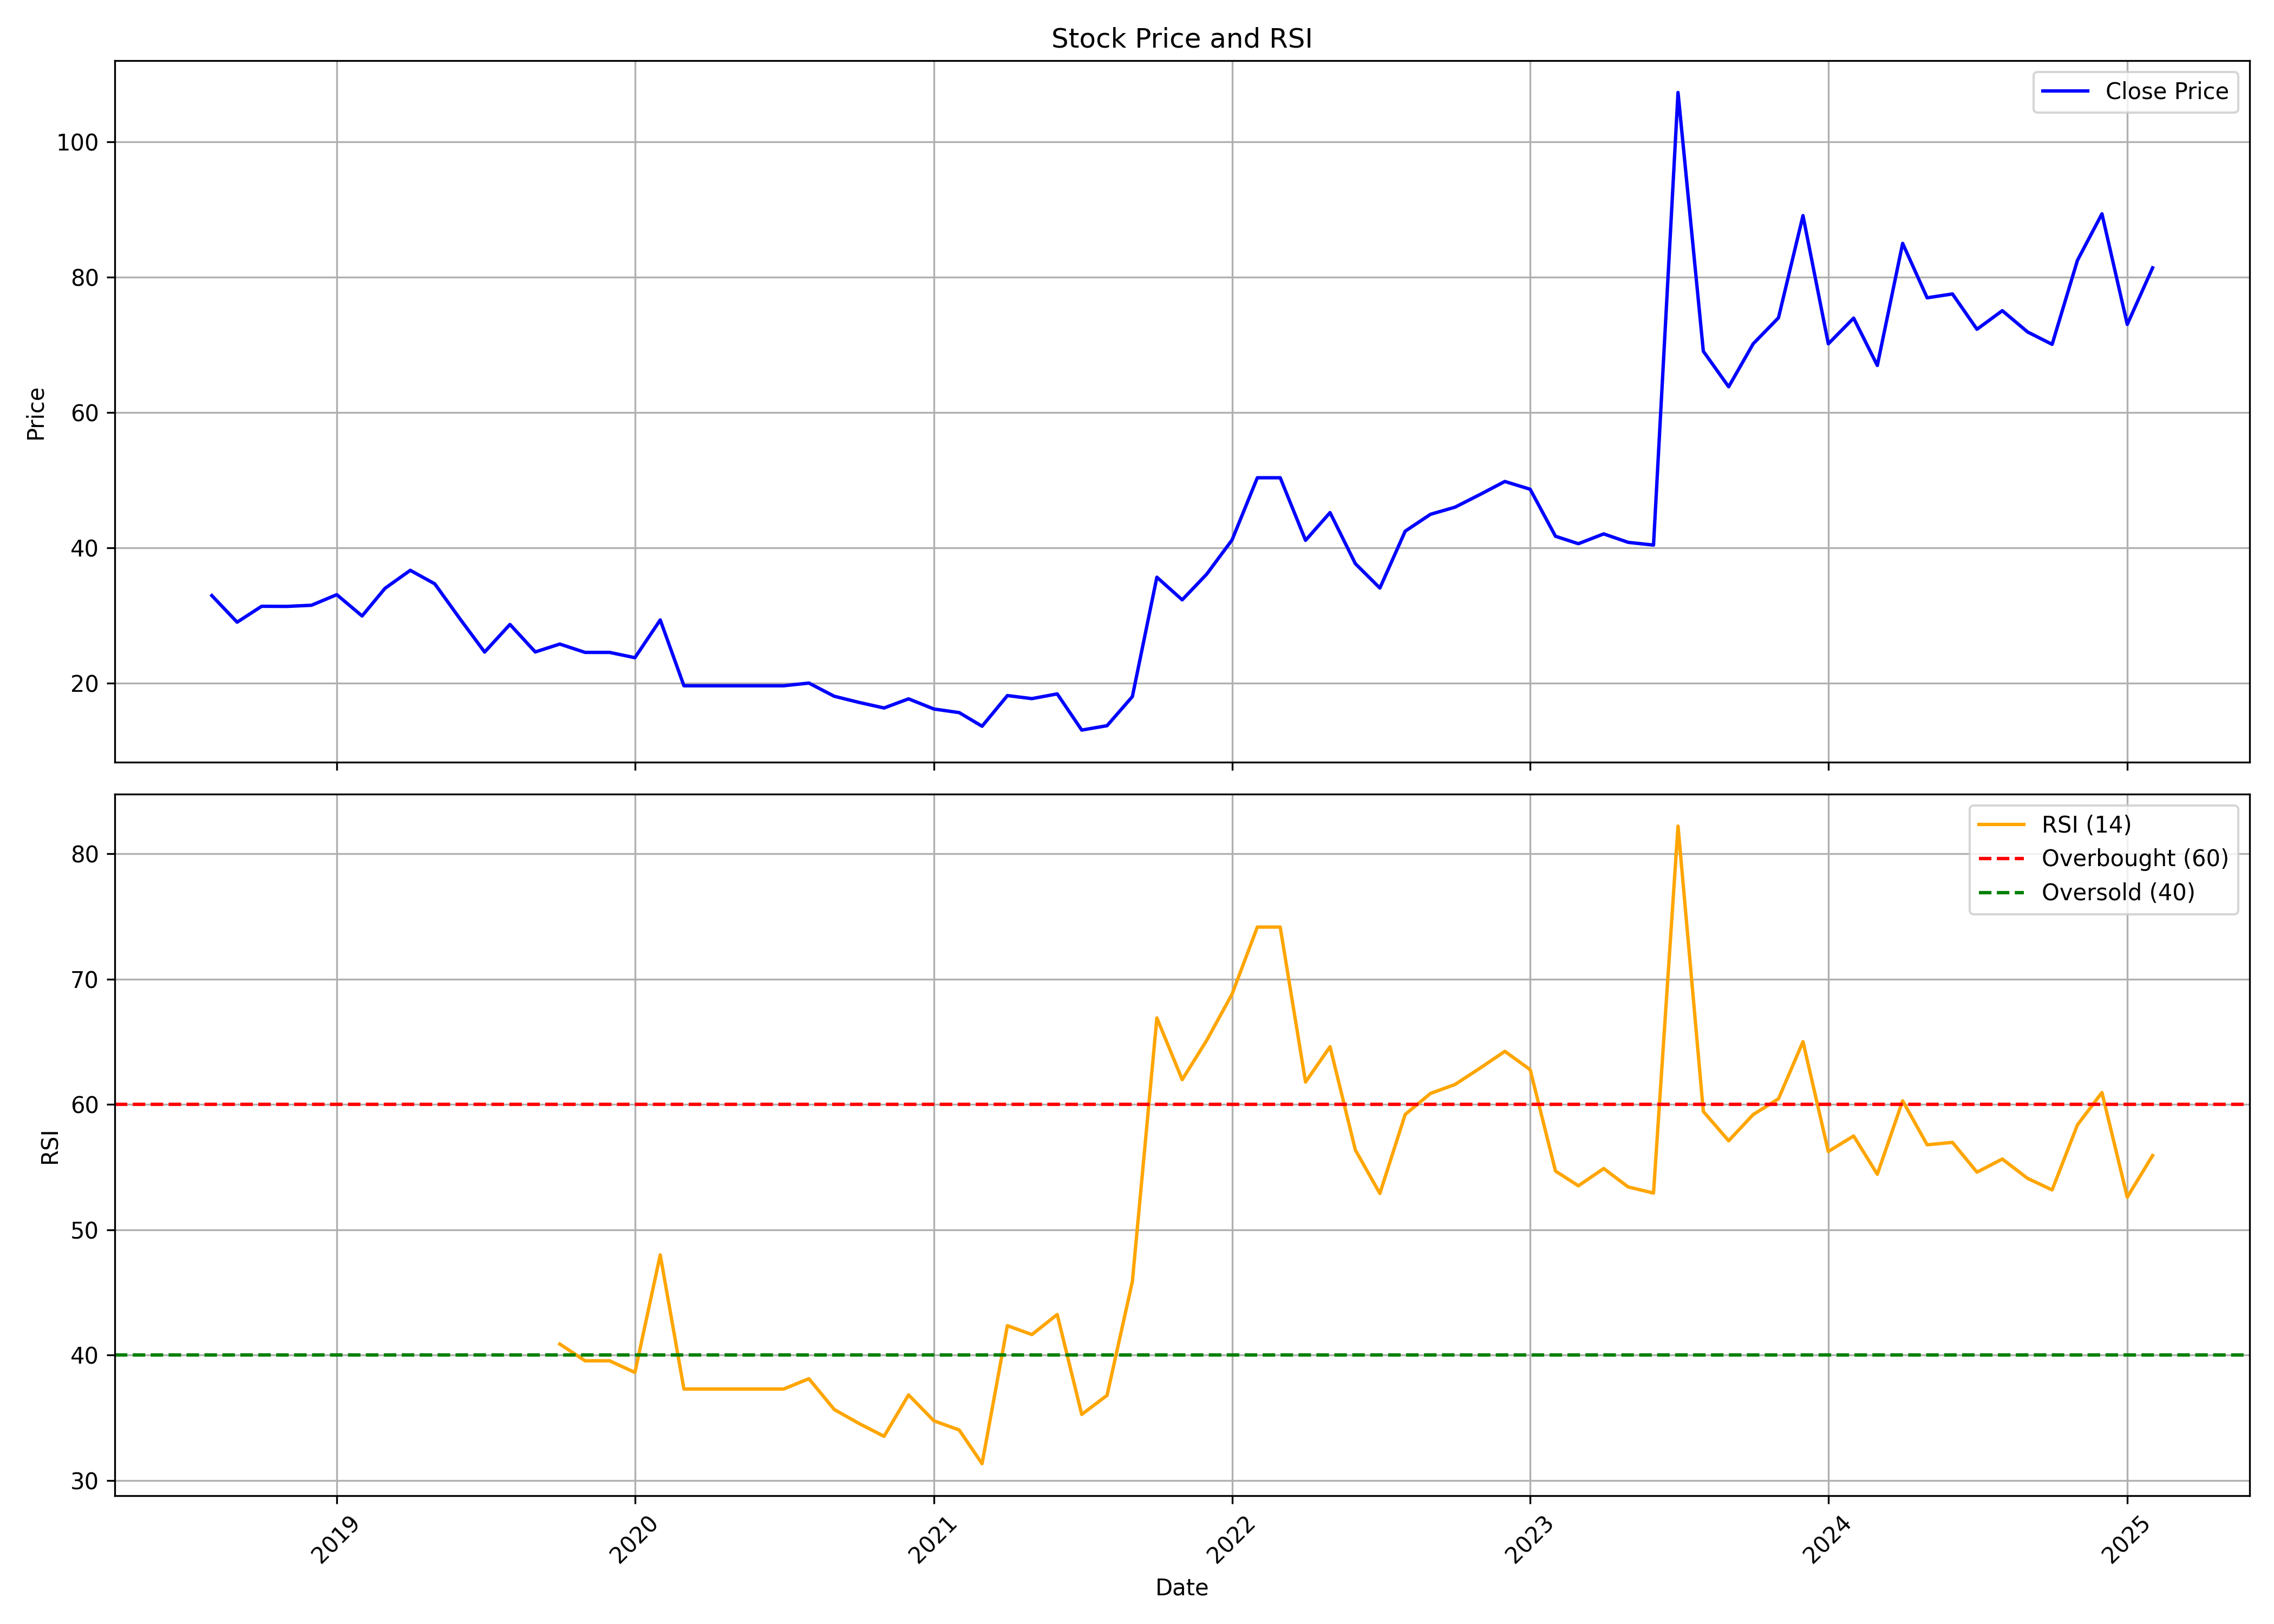

The table this chart was drawn from, first rows:
, date, symbol, open, high, low, close, volume, rsi
0, 2018-08-01, WEWIN, 28.0, 35.17, 28.0, 32.93, 315000, 
1, 2018-09-01, WEWIN, 32.93, 32.93, 27.78, 29.0, 72000, 
2, 2018-10-01, WEWIN, 27.55, 33.0, 24.9, 31.35, 216000, 
3, 2018-11-01, WEWIN, 31.35, 31.97, 31.33, 31.33, 36000, 
4, 2018-12-01, WEWIN, 31.33, 31.5, 29.8, 31.5, 45000, 
5, 2019-01-01, WEWIN, 31.5, 33.07, 31.5, 33.07, 18000, 
6, 2019-02-01, WEWIN, 33.07, 33.07, 29.92, 29.92, 9000, 
7, 2019-03-01, WEWIN, 30.67, 34.0, 30.67, 34.0, 63000, 
8, 2019-04-01, WEWIN, 34.0, 36.67, 34.0, 36.67, 54000, 
9, 2019-05-01, WEWIN, 36.67, 37.0, 34.67, 34.67, 21000, 
10, 2019-06-01, WEWIN, 34.0, 34.0, 29.47, 29.47, 48000, 
11, 2019-07-01, WEWIN, 29.0, 29.08, 23.43, 24.58, 45000, 
12, 2019-08-01, WEWIN, 25.0, 30.0, 25.0, 28.67, 60000, 
13, 2019-09-01, WEWIN, 28.67, 28.67, 24.6, 24.6, 9000, 
14, 2019-10-01, WEWIN, 23.38, 25.77, 23.38, 25.77, 24000, 40.89
15, 2019-11-01, WEWIN, 25.77, 25.77, 24.53, 24.53, 3000, 39.55
16, 2019-12-01, WEWIN, 24.53, 24.53, 24.53, 24.53, 0, 39.55
17, 2020-01-01, WEWIN, 24.53, 24.53, 23.75, 23.75, 3000, 38.62
18, 2020-02-01, WEWIN, 23.75, 29.33, 23.33, 29.33, 60000, 48
19, 2020-03-01, WEWIN, 29.33, 29.33, 18.67, 19.6, 51000, 37.3
20, 2020-04-01, WEWIN, 19.6, 19.6, 19.6, 19.6, 0, 37.3
21, 2020-05-01, WEWIN, 19.6, 19.6, 19.6, 19.6, 0, 37.3
22, 2020-06-01, WEWIN, 19.6, 19.6, 19.6, 19.6, 0, 37.3
23, 2020-07-01, WEWIN, 19.6, 19.6, 19.6, 19.6, 0, 37.3
24, 2020-08-01, WEWIN, 19.6, 20.0, 19.6, 20.0, 129000, 38.12
25, 2020-09-01, WEWIN, 20.0, 20.0, 18.05, 18.05, 9000, 35.67
26, 2020-10-01, WEWIN, 18.05, 18.05, 17.15, 17.15, 3000, 34.57
27, 2020-11-01, WEWIN, 17.15, 17.15, 16.17, 16.32, 12000, 33.53
28, 2020-12-01, WEWIN, 17.12, 18.38, 17.12, 17.67, 21000, 36.83
29, 2021-01-01, WEWIN, 17.67, 17.67, 16.17, 16.17, 12000, 34.77
30, 2021-02-01, WEWIN, 16.17, 16.17, 11.72, 15.63, 105000, 34.03
31, 2021-03-01, WEWIN, 15.63, 15.63, 12.37, 13.62, 72000, 31.35
32, 2021-04-01, WEWIN, 14.25, 18.15, 13.55, 18.15, 33000, 42.36
33, 2021-05-01, WEWIN, 18.15, 18.15, 16.9, 17.7, 18000, 41.64
34, 2021-06-01, WEWIN, 17.7, 19.5, 15.3, 18.4, 69000, 43.25
35, 2021-07-01, WEWIN, 17.5, 17.5, 13.05, 13.05, 30000, 35.27
36, 2021-08-01, WEWIN, 13.7, 14.35, 13.05, 13.7, 27000, 36.8
37, 2021-09-01, WEWIN, 13.7, 18.0, 13.7, 18.0, 702000, 45.88
38, 2021-10-01, WEWIN, 18.9, 35.65, 18.9, 35.65, 492000, 66.9
39, 2021-11-01, WEWIN, 37.4, 37.4, 32.3, 32.3, 150000, 61.98
40, 2021-12-01, WEWIN, 32.3, 40.25, 29.0, 36.1, 261000, 65.12
41, 2022-01-01, WEWIN, 37.75, 41.45, 35.6, 41.15, 225000, 68.8
42, 2022-02-01, WEWIN, 43.0, 57.55, 41.0, 50.35, 216000, 74.15
43, 2022-03-01, WEWIN, 50.35, 50.35, 50.35, 50.35, 3000, 74.15
44, 2022-04-01, WEWIN, 47.85, 47.85, 41.1, 41.1, 33000, 61.79
45, 2022-05-01, WEWIN, 41.1, 51.85, 40.85, 45.2, 123000, 64.61
46, 2022-06-01, WEWIN, 46.0, 49.75, 34.5, 37.65, 210266, 56.37
47, 2022-07-01, WEWIN, 38.0, 39.45, 32.2, 34.05, 164809, 52.9
48, 2022-08-01, WEWIN, 34.5, 45.95, 33.1, 42.45, 267892, 59.2
49, 2022-09-01, WEWIN, 43.65, 60.9, 41.05, 44.95, 302653, 60.88
50, 2022-10-01, WEWIN, 45.0, 49.6, 43.0, 46.0, 47278, 61.6
51, 2022-11-01, WEWIN, 46.1, 50.0, 42.5, 47.9, 36167, 62.91
52, 2022-12-01, WEWIN, 45.6, 53.35, 39.2, 49.8, 140052, 64.24
53, 2023-01-01, WEWIN, 52.25, 57.55, 44.0, 48.65, 312336, 62.78
54, 2023-02-01, WEWIN, 49.9, 50.0, 40.0, 41.7, 178752, 54.69
55, 2023-03-01, WEWIN, 41.95, 42.0, 36.3, 40.6, 63562, 53.51
56, 2023-04-01, WEWIN, 40.6, 46.75, 37.95, 42.05, 323182, 54.89
57, 2023-05-01, WEWIN, 42.05, 49.4, 38.85, 40.8, 795771, 53.42
58, 2023-06-01, WEWIN, 40.8, 42.7, 37.0, 40.4, 446577, 52.93
59, 2023-07-01, WEWIN, 41.4, 109.4, 41.2, 107.3, 2455718, 82.21
... 19 more rows
